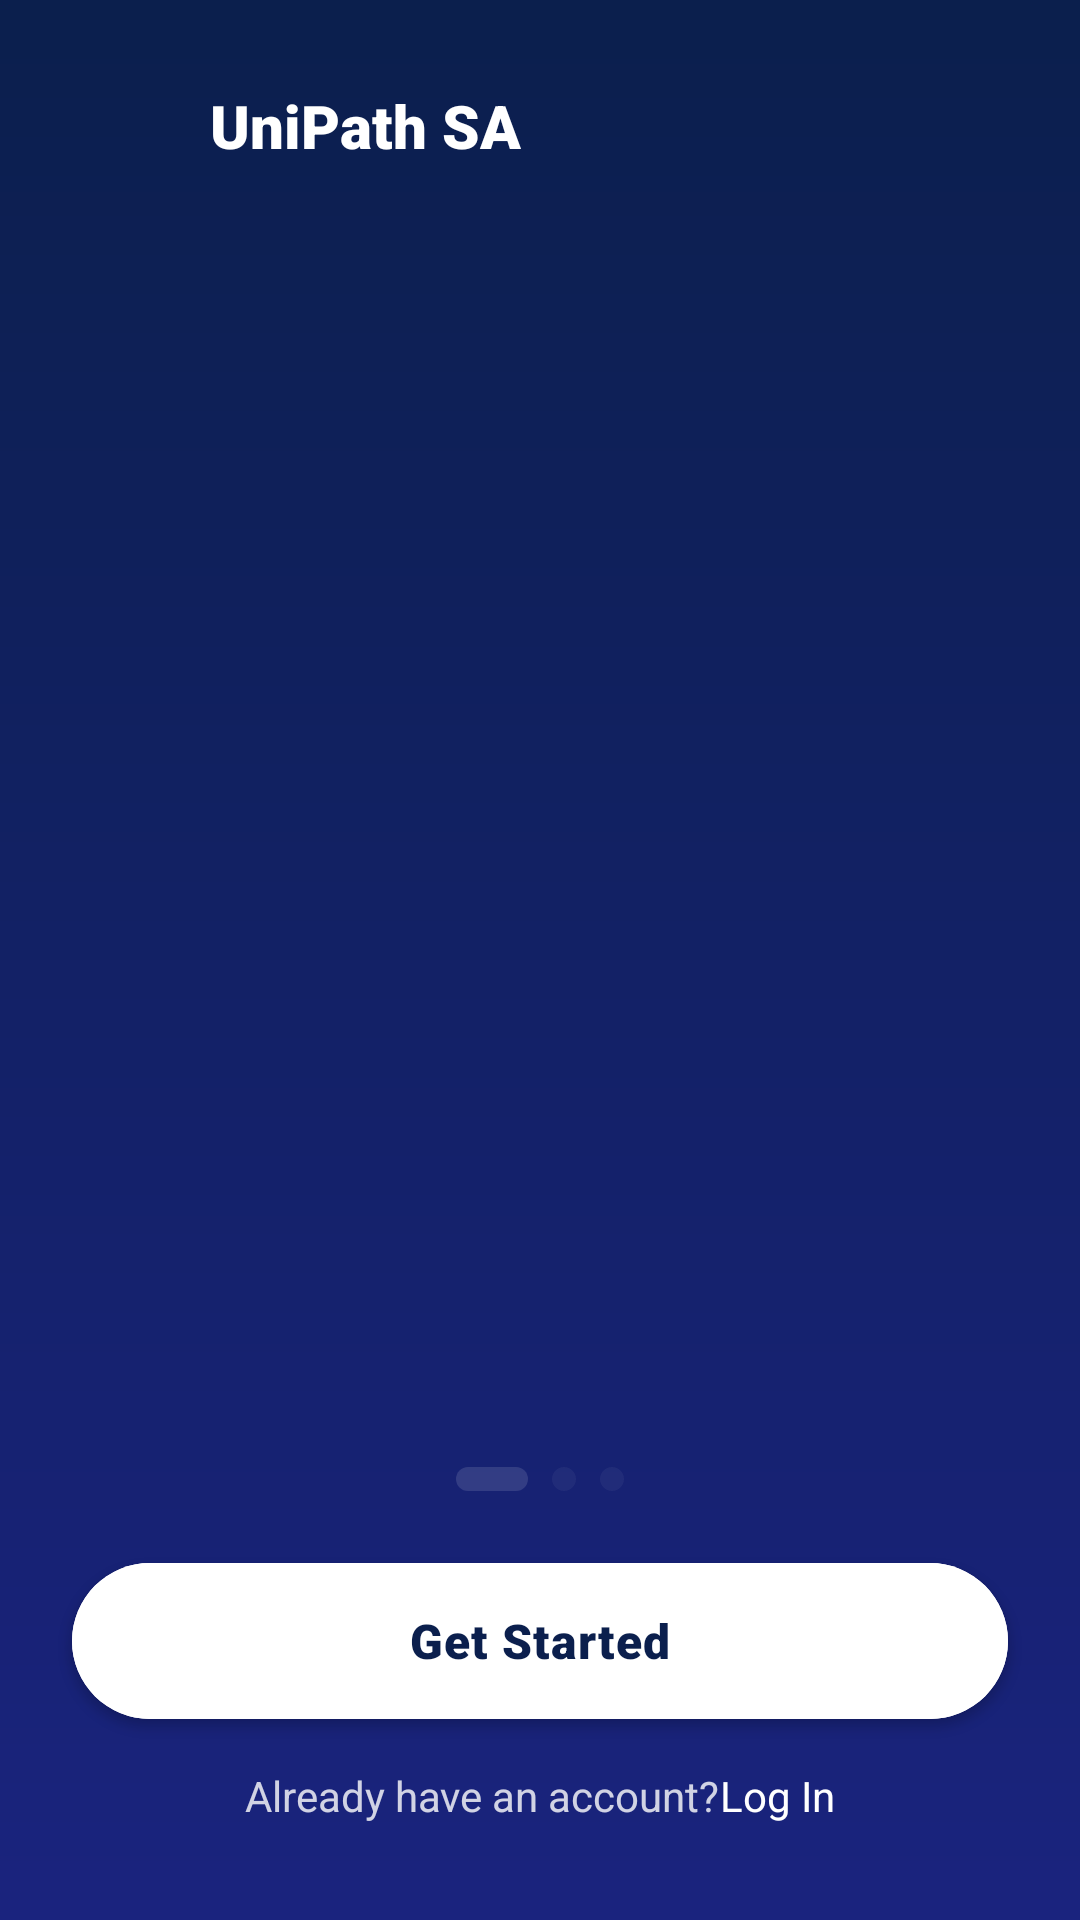

This screen was rendered from an Android layout file. Write that file and the resources it references.
<!-- AndroidManifest.xml: application theme Theme.UniPathSA -->
<!-- res/layout/activity_intro.xml -->
<?xml version="1.0" encoding="utf-8"?>
<androidx.constraintlayout.widget.ConstraintLayout xmlns:android="http://schemas.android.com/apk/res/android"
    xmlns:app="http://schemas.android.com/apk/res-auto"
    xmlns:tools="http://schemas.android.com/tools"
    android:layout_width="match_parent"
    android:layout_height="match_parent"
    android:background="@drawable/gradient_header">

    
    <LinearLayout
        android:id="@+id/llHeader"
        android:layout_width="match_parent"
        android:layout_height="wrap_content"
        android:gravity="center_vertical"
        android:orientation="horizontal"
        android:padding="24dp"
        app:layout_constraintTop_toTopOf="parent">

        <ImageView
            android:layout_width="36dp"
            android:layout_height="36dp"
            android:src="@drawable/app_logo"
            app:tint="@color/white"
            tools:ignore="ContentDescription" />

        <TextView
            android:layout_width="wrap_content"
            android:layout_height="wrap_content"
            android:layout_marginStart="10dp"
            android:fontFamily="sans-serif-black"
            android:text="@string/app_name"
            android:textColor="@color/white"
            android:textSize="20sp" />
    </LinearLayout>

    
    <androidx.viewpager2.widget.ViewPager2
        android:id="@+id/vpIntroPages"
        android:layout_width="match_parent"
        android:layout_height="0dp"
        app:layout_constraintBottom_toTopOf="@+id/llIntroDots"
        app:layout_constraintTop_toBottomOf="@id/llHeader" />

    
    <LinearLayout
        android:id="@+id/llIntroDots"
        android:layout_width="wrap_content"
        android:layout_height="wrap_content"
        android:layout_marginBottom="24dp"
        android:gravity="center"
        android:orientation="horizontal"
        app:layout_constraintBottom_toTopOf="@+id/btnGetStarted"
        app:layout_constraintEnd_toEndOf="parent"
        app:layout_constraintStart_toStartOf="parent">

        <View
            android:id="@+id/dot1"
            android:layout_width="24dp"
            android:layout_height="8dp"
            android:layout_marginHorizontal="4dp"
            android:background="@drawable/bg_badge"
            android:backgroundTint="@color/white" />

        <View
            android:id="@+id/dot2"
            android:layout_width="8dp"
            android:layout_height="8dp"
            android:layout_marginHorizontal="4dp"
            android:background="@drawable/bg_badge"
            android:backgroundTint="#66FFFFFF" />

        <View
            android:id="@+id/dot3"
            android:layout_width="8dp"
            android:layout_height="8dp"
            android:layout_marginHorizontal="4dp"
            android:background="@drawable/bg_badge"
            android:backgroundTint="#66FFFFFF" />

    </LinearLayout>

    
    <com.google.android.material.button.MaterialButton
        android:id="@+id/btnGetStarted"
        style="@style/Widget.UniPathSA.Button"
        android:layout_width="match_parent"
        android:layout_height="52dp"
        android:layout_marginHorizontal="24dp"
        android:layout_marginBottom="16dp"
        android:backgroundTint="@color/white"
        android:fontFamily="sans-serif-black"
        android:text="@string/get_started"
        android:textColor="@color/navy_dark"
        android:textSize="16sp"
        app:cornerRadius="26dp"
        app:layout_constraintBottom_toTopOf="@+id/llFooter" />

    
    <LinearLayout
        android:id="@+id/llFooter"
        android:layout_width="wrap_content"
        android:layout_height="wrap_content"
        android:layout_marginBottom="32dp"
        android:orientation="horizontal"
        app:layout_constraintBottom_toBottomOf="parent"
        app:layout_constraintEnd_toEndOf="parent"
        app:layout_constraintStart_toStartOf="parent">

        <TextView
            android:layout_width="wrap_content"
            android:layout_height="wrap_content"
            android:text="@string/already_have_account"
            android:textColor="#CCFFFFFF"
            android:textSize="14sp" />

        <TextView
            android:id="@+id/tvLoginLink"
            android:layout_width="wrap_content"
            android:layout_height="wrap_content"
            android:clickable="true"
            android:focusable="true"
            android:fontFamily="sans-serif-bold"
            android:text="@string/log_in"
            android:textColor="@color/white"
            android:textSize="14sp" />
    </LinearLayout>

</androidx.constraintlayout.widget.ConstraintLayout>
<!-- resources referenced by this layout -->
<resources>
  <color name="navy_dark">#0B1F4D</color>
  <color name="white">#FFFFFFFF</color>
  <!-- drawable bg_badge (drawable) -->
  <?xml version="1.0" encoding="utf-8"?>
  <shape xmlns:android="http://schemas.android.com/apk/res/android"
      android:shape="rectangle">
      <corners android:radius="16dp" />
      <solid android:color="#1F1A237E" />
  </shape>
  <!-- drawable gradient_header (drawable) -->
  <?xml version="1.0" encoding="utf-8"?>
  <shape xmlns:android="http://schemas.android.com/apk/res/android">
      <gradient
          android:startColor="@color/header_blue_dark"
          android:endColor="@color/header_blue_light"
          android:angle="270" />
  </shape>
  <string name="already_have_account">Already have an account? </string>
  <string name="app_name">UniPath SA</string>
  <string name="get_started">Get Started</string>
  <string name="log_in">Log In</string>
  <style name="Widget.UniPathSA.Button" parent="Widget.MaterialComponents.Button">
          <item name="android:layout_height">@dimen/button_height</item>
          <item name="android:insetTop">0dp</item>
          <item name="android:insetBottom">0dp</item>
          <item name="shapeAppearanceOverlay">@style/ShapeAppearance.UniPathSA.ButtonPill</item>
          <item name="backgroundTint">@color/primary</item>
          <item name="android:textAllCaps">false</item>
          <item name="android:letterSpacing">0.02</item>
          <item name="android:fontFamily">sans-serif-medium</item>
      </style>
  <style name="Theme.UniPathSA" parent="Theme.MaterialComponents.Light.NoActionBar">
          
          <item name="colorPrimary">@color/primary</item>
          <item name="colorPrimaryVariant">@color/navy_dark</item>
          <item name="colorOnPrimary">@color/on_primary</item>
          
          <item name="colorSecondary">@color/secondary</item>
          <item name="colorSecondaryVariant">@color/secondary_dark</item>
          <item name="colorOnSecondary">@color/on_secondary</item>
          
          <item name="android:statusBarColor">@color/navy_dark</item>
  
          
          <item name="android:windowBackground">@color/background</item>
  
          
          <item name="android:textColorPrimary">@color/text_primary</item>
          <item name="android:textColorSecondary">@color/text_secondary</item>
      </style>
  <color name="header_blue_dark">#0B1F4D</color>
  <color name="header_blue_light">#1A237E</color>
  <dimen name="button_height">48dp</dimen>
  <style name="ShapeAppearance.UniPathSA.ButtonPill" parent="">
          <item name="cornerSize">@dimen/radius_pill</item>
      </style>
  <color name="primary">#1A237E</color>
  <color name="on_primary">#FFFFFF</color>
  <color name="secondary">#3949AB</color>
  <color name="secondary_dark">#00227B</color>
  <color name="on_secondary">#FFFFFF</color>
  <color name="background">#F4F6FB</color>
  <color name="text_primary">#1C1B1F</color>
  <color name="text_secondary">#49454F</color>
  <dimen name="radius_pill">28dp</dimen>
</resources>
